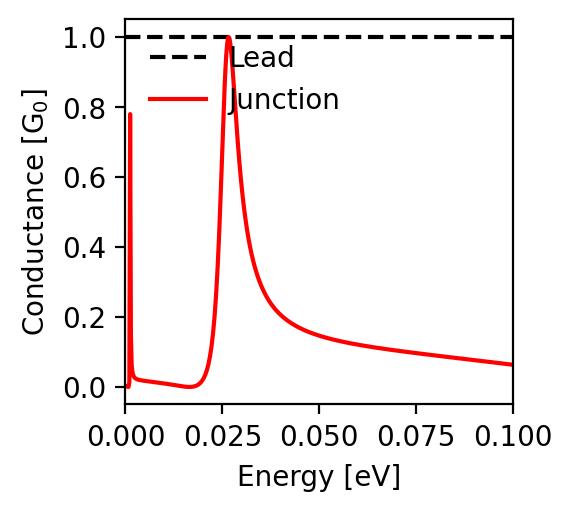

The file beside this chart, header and first rows:
energy; conductance
-0.1; 0.063
-0.0998; 0.064
-0.0996; 0.064
-0.0994; 0.064
-0.0992; 0.064
-0.099; 0.065
-0.0988; 0.065
-0.0986; 0.065
-0.0984; 0.065
-0.0982; 0.066
-0.098; 0.066
-0.0978; 0.066
-0.0976; 0.067
-0.0974; 0.067
-0.0972; 0.067
-0.097; 0.067
-0.0968; 0.068
-0.0966; 0.068
-0.0964; 0.068
-0.0962; 0.068
-0.096; 0.069
-0.0958; 0.069
-0.0956; 0.069
-0.0954; 0.069
-0.0952; 0.07
-0.095; 0.07
-0.0948; 0.07
-0.0946; 0.071
-0.0944; 0.071
-0.0942; 0.071
-0.094; 0.071
-0.0938; 0.072
-0.0936; 0.072
-0.0934; 0.072
-0.0932; 0.072
-0.093; 0.073
-0.0928; 0.073
-0.0926; 0.073
-0.0924; 0.073
-0.0922; 0.074
-0.092; 0.074
-0.0918; 0.074
-0.0916; 0.074
-0.0914; 0.075
-0.0912; 0.075
-0.091; 0.075
-0.0908; 0.076
-0.0906; 0.076
-0.0904; 0.076
-0.0902; 0.076
-0.09; 0.077
-0.0898; 0.077
-0.0896; 0.077
-0.0894; 0.077
-0.0892; 0.078
-0.089; 0.078
-0.0888; 0.078
-0.0886; 0.078
-0.0884; 0.079
-0.0882; 0.079
... 941 more rows
